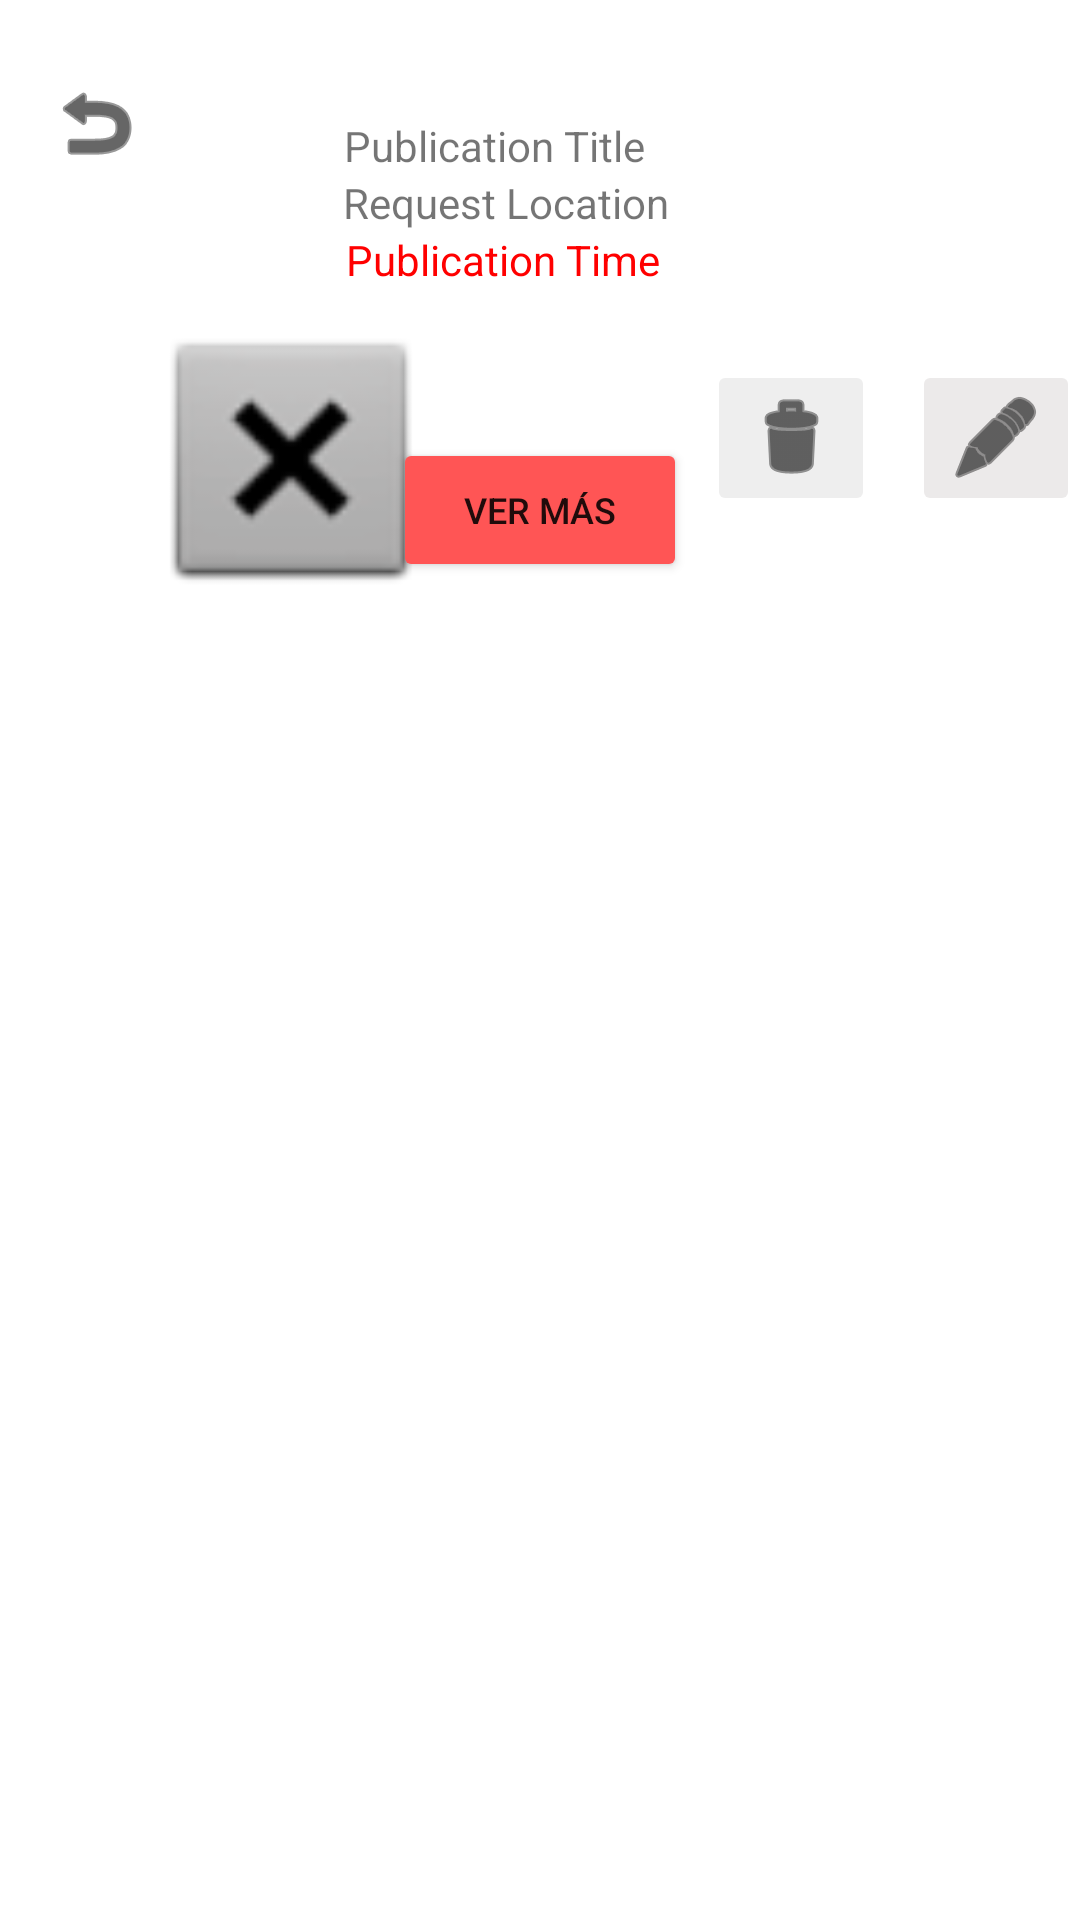

The Android layout XML behind this screen, and the referenced resources:
<!-- AndroidManifest.xml: application theme Theme.Altoque -->
<!-- res/layout/activity_publication_list.xml -->
<?xml version="1.0" encoding="utf-8"?>
<androidx.constraintlayout.widget.ConstraintLayout xmlns:android="http://schemas.android.com/apk/res/android"
    xmlns:app="http://schemas.android.com/apk/res-auto"
    xmlns:tools="http://schemas.android.com/tools"
    android:id="@+id/main"
    android:layout_width="match_parent"
    android:layout_height="match_parent"
    tools:context=".IU.PublicationList">

    <TextView
        android:id="@+id/tvPublicationTitle"
        android:layout_width="201dp"
        android:layout_height="37dp"
        android:layout_marginStart="64dp"
        android:layout_marginTop="23dp"
        android:layout_marginEnd="290dp"
        android:layout_marginBottom="689dp"
        android:fontFamily="sans-serif-medium"
        android:text="@string/PublicationTitle"
        android:textAppearance="@style/TextAppearance.AppCompat.Body2"
        android:textSize="24sp"
        app:layout_constraintBottom_toBottomOf="parent"
        app:layout_constraintEnd_toEndOf="parent"
        app:layout_constraintHorizontal_bias="0.0"
        app:layout_constraintStart_toStartOf="parent"
        app:layout_constraintTop_toTopOf="parent"
        app:layout_constraintVertical_bias="0.0" />

    <ImageButton
        android:id="@+id/ibBackButton"
        android:layout_width="50dp"
        android:layout_height="50dp"
        android:layout_marginTop="16dp"
        android:backgroundTint="#FFFFFF"
        android:contentDescription="@string/backButtonDescription"
        app:layout_constraintEnd_toStartOf="@+id/tvPublicationTitle"
        app:layout_constraintStart_toStartOf="parent"
        app:layout_constraintTop_toTopOf="parent"
        app:srcCompat="@android:drawable/ic_menu_revert"
        app:tint="#000000" />

    <ImageView
        android:id="@+id/ivPublicationImage"
        android:layout_width="98dp"
        android:layout_height="98dp"
        android:layout_marginStart="48dp"
        android:layout_marginTop="104dp"
        android:contentDescription="@string/publicationDescription"
        app:layout_constraintStart_toStartOf="parent"
        app:layout_constraintTop_toTopOf="parent"
        app:srcCompat="@android:drawable/btn_dialog"
        tools:srcCompat="@android:drawable/btn_dialog" />
    
    <ImageButton
        android:id="@+id/imageButton2"
        android:layout_width="wrap_content"
        android:layout_height="wrap_content"
        android:layout_marginTop="120dp"
        android:backgroundTint="#AEE6E6E6"
        android:contentDescription="@string/deletePublicationButtonDescription"
        app:layout_constraintEnd_toStartOf="@+id/imageButton3"
        app:layout_constraintStart_toEndOf="@+id/tvRequestLocationAdd"
        app:layout_constraintTop_toTopOf="parent"
        app:srcCompat="@android:drawable/ic_menu_delete"
        app:tint="#000000" />
    
    <Button
        android:id="@+id/btVerMas"
        android:layout_width="98dp"
        android:layout_height="48dp"
        android:layout_marginTop="50dp"
        android:backgroundTint="#FF5555"
        android:padding="0dp"
        android:text="@string/verMasString"
        android:textSize="12sp"
        app:layout_constraintEnd_toEndOf="parent"
        app:layout_constraintStart_toStartOf="parent"
        app:layout_constraintTop_toBottomOf="@+id/tvPublicationTime" />
    
    <TextView
        android:id="@+id/tvPublicationTime"
        android:layout_width="wrap_content"
        android:layout_height="wrap_content"
        android:layout_marginEnd="140dp"
        android:text="@string/publication_time"
        android:textColor="#FF0000"
        app:layout_constraintEnd_toEndOf="parent"
        app:layout_constraintTop_toBottomOf="@+id/tvRequestLocationAdd" />

    <TextView
        android:id="@+id/tvRequestLocationAdd"
        android:layout_width="wrap_content"
        android:layout_height="wrap_content"
        android:layout_marginEnd="137dp"
        android:text="@string/request_location"
        app:layout_constraintEnd_toEndOf="parent"
        app:layout_constraintTop_toBottomOf="@+id/tvPublicationDetailTitle" />

    <TextView
        android:id="@+id/tvPublicationDetailTitle"
        android:layout_width="wrap_content"
        android:layout_height="wrap_content"
        android:layout_marginTop="53dp"
        android:layout_marginEnd="145dp"
        android:text="@string/publication_title"
        app:layout_constraintEnd_toEndOf="parent"
        app:layout_constraintTop_toBottomOf="@+id/tvPublicationTitle" />
    
    <ImageButton
        android:id="@+id/imageButton3"
        android:layout_width="wrap_content"
        android:layout_height="wrap_content"
        android:layout_marginTop="120dp"
        android:backgroundTint="#E4EAE8E8"
        android:contentDescription="@string/editPublicationButtonDescription"
        app:layout_constraintEnd_toEndOf="parent"
        app:layout_constraintTop_toTopOf="parent"
        app:srcCompat="@android:drawable/ic_menu_edit"
        app:tint="#000000" />

</androidx.constraintlayout.widget.ConstraintLayout>
<!-- resources referenced by this layout -->
<resources>
  <string name="PublicationTitle">Mis Publicaciones</string>
  <string name="backButtonDescription">Button to previous page</string>
  <string name="deletePublicationButtonDescription">Delete Publication Button</string>
  <string name="editPublicationButtonDescription">editPublicationButton</string>
  <string name="publicationDescription">Image of Publication</string>
  <string name="publication_time">Publication Time</string>
  <string name="publication_title">Publication Title</string>
  <string name="request_location">Request Location</string>
  <string name="verMasString">VER MÁS</string>
  <style name="Theme.Altoque" parent="Theme.MaterialComponents.DayNight.NoActionBar">
          <item name="colorPrimary">@color/yellow</item>
          <item name="android:windowBackground">@color/white</item>
          <item name="android:textColorLink">@color/yellow</item>
  
          <item name="colorOnBackground">@color/gray</item>
          <item name="colorOnPrimary">@color/black</item>
          <item name="colorOnSecondary">@color/black</item>
      </style>
  <color name="yellow">#FFB800</color>
  <color name="white">#FFFFFFFF</color>
  <color name="gray">#DCEDEDED</color>
  <color name="black">#FF000000</color>
</resources>
